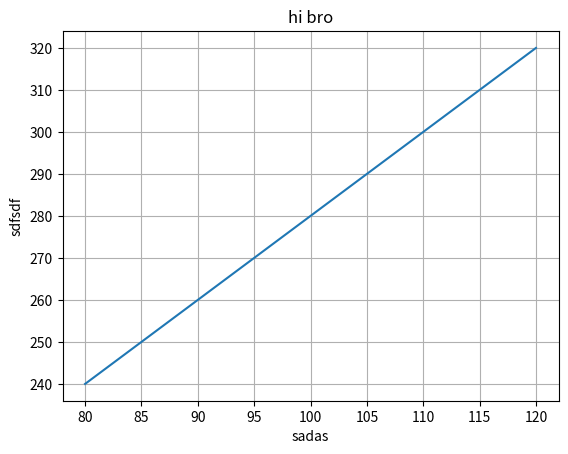

Recreate this plot in Python.
import matplotlib.pyplot as plt
import numpy as np

x = np.array([80,85,90,95,100,105,110,115,120])
y = np.array([240,250,260,270,280,290,300,310,320])

plt.plot(x,y)
plt.title("hi bro")
plt.xlabel("sadas")
plt.ylabel("sdfsdf")

plt.grid()

plt.show()